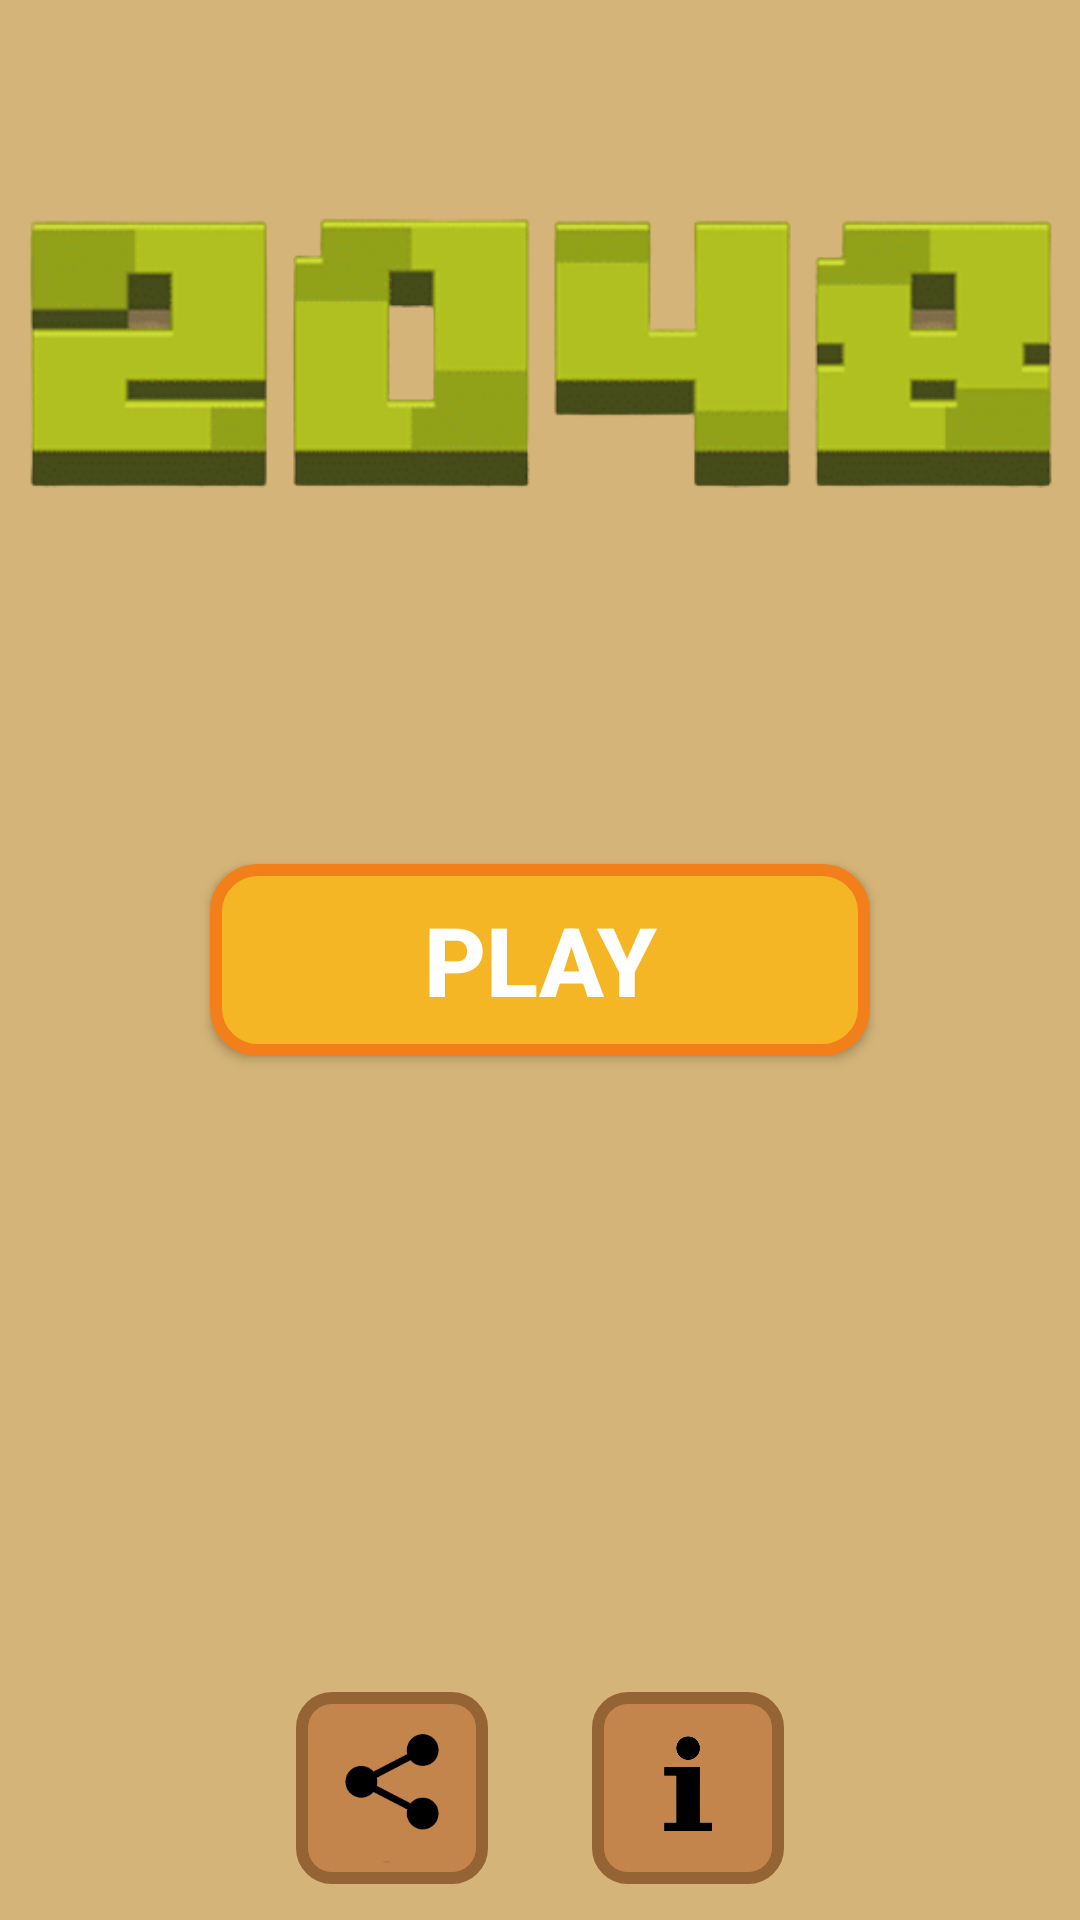

Here is an Android app screen rendered from its layout file. Give the layout XML and the strings, colors and styles it references.
<!-- AndroidManifest.xml: application theme Theme.2048Clone -->
<!-- res/layout/activity_menu_screen.xml -->
<?xml version="1.0" encoding="utf-8"?>
<androidx.constraintlayout.widget.ConstraintLayout xmlns:android="http://schemas.android.com/apk/res/android"
    xmlns:app="http://schemas.android.com/apk/res-auto"
    android:layout_width="match_parent"
    android:layout_height="match_parent"
    android:background="#D4B478">

    <ImageView
        android:id="@+id/img_2048"
        android:layout_width="match_parent"
        android:layout_height="300dp"
        android:src="@drawable/img_2048"
        app:layout_constraintBottom_toTopOf="@+id/playBtn"
        app:layout_constraintEnd_toEndOf="parent"
        app:layout_constraintStart_toStartOf="parent"
        app:layout_constraintTop_toTopOf="parent" />

    <androidx.appcompat.widget.AppCompatButton
        android:id="@+id/playBtn"
        android:layout_width="220dp"
        android:layout_height="64dp"
        android:background="@drawable/background_play"
        android:text="Play"
        android:textColor="@color/white"
        android:textSize="32sp"
        android:textStyle="bold"
        app:layout_constraintBottom_toBottomOf="parent"
        app:layout_constraintEnd_toEndOf="parent"
        app:layout_constraintStart_toStartOf="parent"
        app:layout_constraintTop_toTopOf="parent" />

    <androidx.appcompat.widget.AppCompatImageView
        android:id="@+id/btnShare"
        android:layout_width="64dp"
        android:layout_height="64dp"
        android:layout_margin="12dp"
        android:background="@drawable/background_reple"
        android:padding="4dp"
        android:src="@drawable/share"
        app:layout_constraintBottom_toBottomOf="parent"
        app:layout_constraintLeft_toLeftOf="parent"
        app:layout_constraintRight_toRightOf="@id/btnInfo" />

    <androidx.appcompat.widget.AppCompatImageView
        android:id="@+id/btnInfo"
        android:layout_width="64dp"
        android:layout_height="64dp"
        android:layout_margin="12dp"
        android:background="@drawable/background_reple"
        android:padding="4dp"
        android:src="@drawable/info"
        app:layout_constraintBottom_toBottomOf="parent"
        app:layout_constraintLeft_toLeftOf="@id/btnShare"
        app:layout_constraintRight_toRightOf="parent" />


</androidx.constraintlayout.widget.ConstraintLayout>
<!-- resources referenced by this layout -->
<resources>
  <!-- drawable background_play (drawable) -->
  <?xml version="1.0" encoding="utf-8"?>
  <shape xmlns:android="http://schemas.android.com/apk/res/android">
  
      <solid android:color="#F4B624" />
      <corners android:radius="14dp" />
      <stroke android:width="4dp"/>
      <stroke android:color="#F27F1A"/>
  
  
  </shape>
  <!-- drawable background_reple (drawable) -->
  <?xml version="1.0" encoding="utf-8"?>
  <shape xmlns:android="http://schemas.android.com/apk/res/android">
  
      <solid android:color="#C4854C" />
      <corners android:radius="10dp" />
      <stroke android:width="4dp"/>
      <stroke android:color="#956434"/>
  
  
  </shape>
  <!-- drawable img_2048: png bitmap (drawable, 55118 bytes) -->
  <!-- drawable info: png bitmap (drawable, 10616 bytes) -->
  <!-- drawable share: png bitmap (drawable, 3912 bytes) -->
  <style name="Theme.2048Clone" parent="Theme.MaterialComponents.DayNight.NoActionBar">
          
          <item name="colorPrimary">#D4B478</item>
          <item name="colorPrimaryVariant">#D1A148</item>
          <item name="colorOnPrimary">@color/white</item>
          
          <item name="colorSecondary">@color/teal_200</item>
          <item name="colorSecondaryVariant">@color/teal_700</item>
          <item name="colorOnSecondary">@color/black</item>
          
          <item name="android:statusBarColor">?attr/colorPrimaryVariant</item>
          
      </style>
  <!-- not gathered from this repository: default colours our renderer supplied (Android Studio template values) -->
  <color name="teal_200">#FF03DAC5</color>
  <color name="teal_700">#FF018786</color>
  <color name="black">#FF000000</color>
  <color name="white">#FFFFFFFF</color>
</resources>
